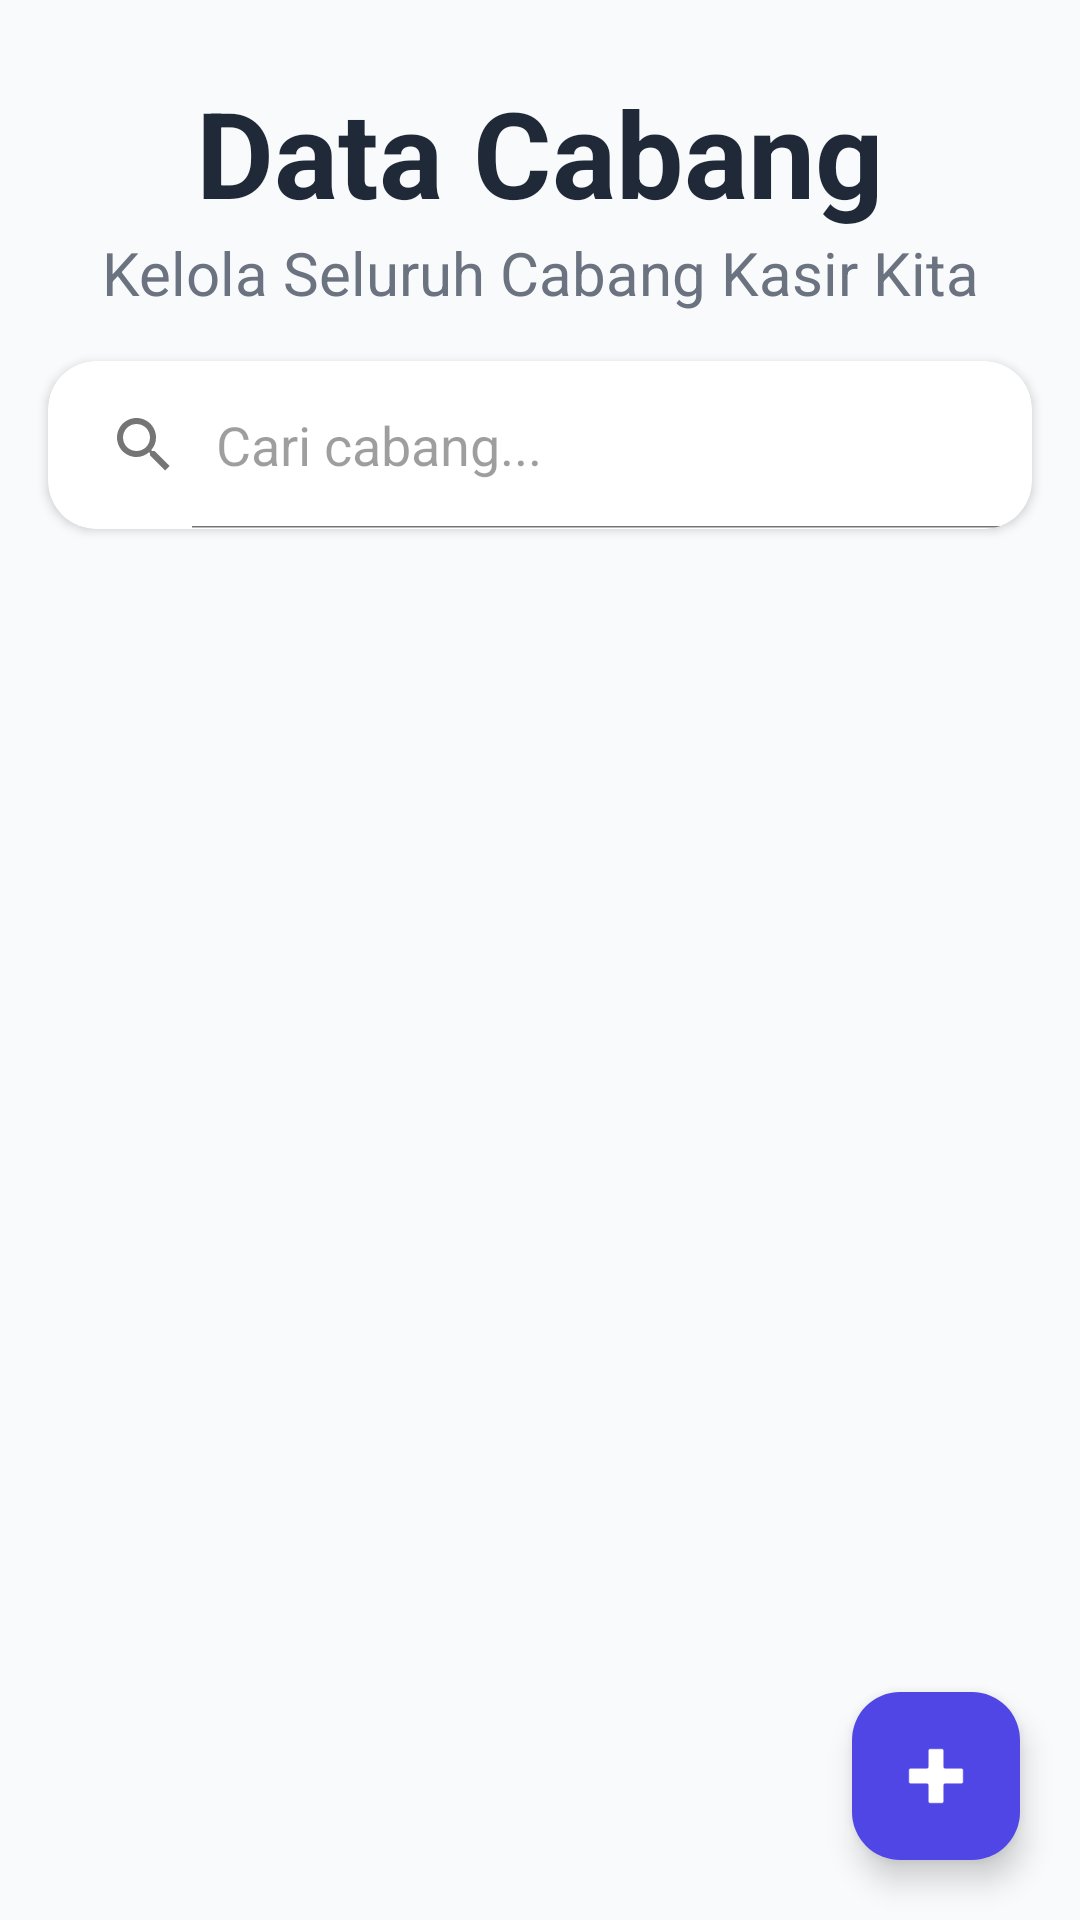

The Android layout XML behind this screen, and the referenced resources:
<!-- AndroidManifest.xml: application theme Theme.ProjectPenjualan -->
<!-- res/layout/activity_data_cabang.xml -->
<?xml version="1.0" encoding="utf-8"?>
<androidx.constraintlayout.widget.ConstraintLayout
    xmlns:android="http://schemas.android.com/apk/res/android"
    xmlns:app="http://schemas.android.com/apk/res-auto"
    xmlns:tools="http://schemas.android.com/tools"
    android:id="@+id/main"
    android:layout_width="match_parent"
    android:layout_height="match_parent"
    android:background="@color/bg_app"
    tools:context=".cabang.DataCabang">

    <TextView
        android:id="@+id/tvHeader"
        android:layout_width="0dp"
        android:layout_height="wrap_content"
        android:text="Data Cabang"
        android:textStyle="bold"
        android:textSize="40sp"
        android:textColor="@color/text_main"
        android:gravity="center"
        android:layout_marginTop="24dp"
        app:layout_constraintTop_toTopOf="parent"
        app:layout_constraintStart_toStartOf="parent"
        app:layout_constraintEnd_toEndOf="parent"/>

    <TextView
        android:id="@+id/tvSubHeader"
        android:layout_width="0dp"
        android:layout_height="wrap_content"
        android:text="Kelola Seluruh Cabang Kasir Kita"
        android:textSize="20sp"
        android:textColor="@color/text_secondary"
        android:gravity="center"
        app:layout_constraintTop_toBottomOf="@id/tvHeader"
        app:layout_constraintStart_toStartOf="parent"
        app:layout_constraintEnd_toEndOf="parent"/>

    <androidx.cardview.widget.CardView
        android:id="@+id/cvCariCabang"
        android:layout_width="0dp"
        android:layout_height="56dp"
        android:layout_marginStart="16dp"
        android:layout_marginEnd="16dp"
        android:layout_marginTop="16dp"
        app:cardCornerRadius="16dp"
        app:cardElevation="2dp"
        app:cardBackgroundColor="@color/bg_surface"
        app:layout_constraintTop_toBottomOf="@id/tvSubHeader"
        app:layout_constraintStart_toStartOf="parent"
        app:layout_constraintEnd_toEndOf="parent">

        <SearchView
            android:id="@+id/svCabang"
            android:layout_width="match_parent"
            android:layout_height="match_parent"
            android:queryHint="Cari cabang..."
            android:iconifiedByDefault="false"
            android:theme="@style/ThemeOverlay.AppCompat.Light"/>
    </androidx.cardview.widget.CardView>

    <androidx.cardview.widget.CardView
        android:id="@+id/cvListCabang"
        android:layout_width="0dp"
        android:layout_height="0dp"
        android:layout_margin="16dp"
        app:cardCornerRadius="18dp"
        app:cardElevation="2dp"
        app:cardBackgroundColor="@color/bg_surface"
        app:layout_constraintTop_toBottomOf="@id/cvCariCabang"
        app:layout_constraintBottom_toBottomOf="parent"
        app:layout_constraintStart_toStartOf="parent"
        app:layout_constraintEnd_toEndOf="parent">

        <androidx.recyclerview.widget.RecyclerView
            android:id="@+id/rvCabang"
            android:layout_width="match_parent"
            android:layout_height="match_parent"
            android:padding="10dp"
            android:clipToPadding="false"
            android:background="@color/bg_app"
            tools:listitem="@layout/item_data_cabang"/>
    </androidx.cardview.widget.CardView>

    <com.google.android.material.floatingactionbutton.FloatingActionButton
        android:id="@+id/fabTambahCabang"
        android:layout_width="wrap_content"
        android:layout_height="wrap_content"
        android:layout_margin="20dp"
        android:src="@drawable/plus"
        app:backgroundTint="@color/primary"
        app:tint="@android:color/white"
        app:layout_constraintBottom_toBottomOf="parent"
        app:layout_constraintEnd_toEndOf="parent"/>

</androidx.constraintlayout.widget.ConstraintLayout>
<!-- res/layout/item_data_cabang.xml (included above) -->
<?xml version="1.0" encoding="utf-8"?>
<com.google.android.material.card.MaterialCardView
    xmlns:android="http://schemas.android.com/apk/res/android"
    xmlns:app="http://schemas.android.com/apk/res-auto"
    android:layout_width="match_parent"
    android:layout_height="wrap_content"
    android:layout_marginHorizontal="10dp"
    android:layout_marginVertical="8dp"
    app:cardCornerRadius="18dp"
    app:cardElevation="2dp"
    android:clickable="true"
    android:focusable="true"
    android:foreground="?attr/selectableItemBackground"
    app:cardBackgroundColor="@color/bg_surface"> <androidx.constraintlayout.widget.ConstraintLayout
    android:layout_width="match_parent"
    android:layout_height="wrap_content"
    android:padding="14dp">

    <com.google.android.material.card.MaterialCardView
        android:id="@+id/iconCardCabang"
        android:layout_width="60dp"
        android:layout_height="60dp"
        app:cardCornerRadius="14dp"
        app:cardBackgroundColor="@color/bg_app"
        app:cardElevation="0dp"
        app:layout_constraintStart_toStartOf="parent"
        app:layout_constraintTop_toTopOf="parent">

        <ImageView
            android:layout_width="match_parent"
            android:layout_height="match_parent"
            android:padding="12dp"
            android:src="@drawable/cabang"
            app:tint="@color/text_main"/> </com.google.android.material.card.MaterialCardView>

    <TextView
        android:id="@+id/tvNamaCabang"
        android:layout_width="0dp"
        android:layout_height="wrap_content"
        android:text="Cabang Utama"
        android:textStyle="bold"
        android:textSize="16sp"
        android:textColor="@color/text_main"
        android:layout_marginStart="12dp"
        android:layout_marginTop="6dp"
        app:layout_constraintStart_toEndOf="@id/iconCardCabang"
        app:layout_constraintTop_toTopOf="@id/iconCardCabang"
        app:layout_constraintEnd_toStartOf="@id/tvStatusCabang"/>

    <TextView
        android:id="@+id/tvAlamatCabang"
        android:layout_width="0dp"
        android:layout_height="wrap_content"
        android:text="Jl. Slamet Riyadi"
        android:textSize="13sp"
        android:textColor="@color/text_secondary"
        android:layout_marginStart="12dp"
        android:layout_marginTop="4dp"
        app:layout_constraintStart_toEndOf="@id/iconCardCabang"
        app:layout_constraintTop_toBottomOf="@id/tvNamaCabang"
        app:layout_constraintEnd_toEndOf="parent"/>

    <com.google.android.material.chip.Chip
        android:id="@+id/tvStatusCabang"
        android:layout_width="wrap_content"
        android:layout_height="34dp"
        android:text="Aktif"
        android:textSize="12sp"
        android:textStyle="bold"
        app:chipCornerRadius="8dp"
        app:chipBackgroundColor="@color/green"
        app:chipStrokeWidth="0dp"
        app:chipIconVisible="false"
        app:layout_constraintEnd_toEndOf="parent"
        app:layout_constraintTop_toTopOf="@id/iconCardCabang"
        app:layout_constraintBottom_toBottomOf="@id/iconCardCabang"/>

</androidx.constraintlayout.widget.ConstraintLayout>

</com.google.android.material.card.MaterialCardView>
<!-- resources referenced by this layout -->
<resources>
  <color name="bg_app">#F9FAFB</color>
  <color name="bg_surface">#FFFFFF</color>
  <color name="green">#22C55E</color>
  <color name="primary">#4F46E5</color>
  <color name="text_main">#1F2937</color>
  <color name="text_secondary">#6B7280</color>
  <!-- drawable cabang: png bitmap (drawable, 1564 bytes) -->
  <!-- drawable plus: png bitmap (drawable, 1187 bytes) -->
  <style name="Theme.ProjectPenjualan" parent="Base.Theme.ProjectPenjualan" />
  <style name="Base.Theme.ProjectPenjualan" parent="Theme.Material3.DayNight.NoActionBar">
          
          
      </style>
</resources>
